Image classification data set "Dataset" (Amalaldarawsheh/CNN-MagSpin on GitHub). Class labels (8): AFM, AFM in-plane skyrmions, AFM skyrmions, AFM stripe domains, FM in-plane skyrmions, FM skyrmions, FM stripe domains, Neel.

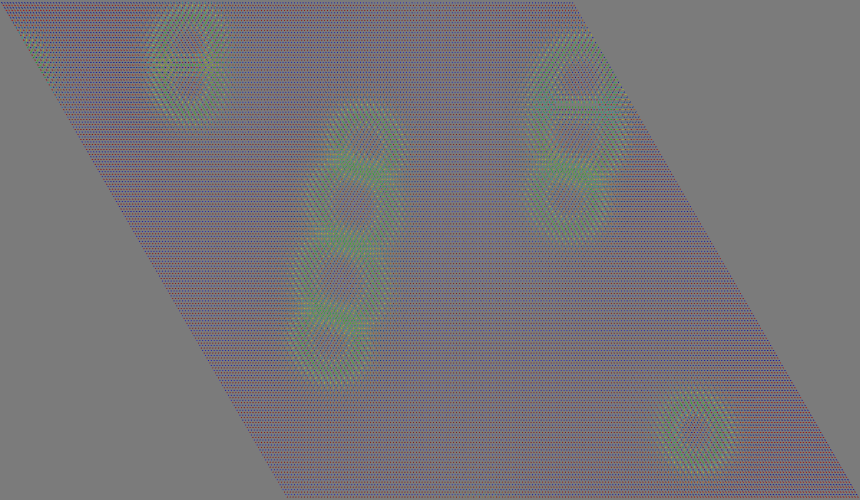
Label: AFM skyrmions

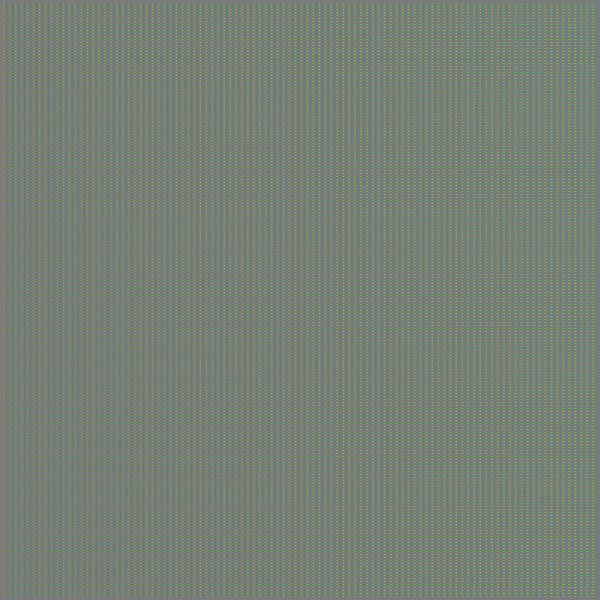
Label: AFM

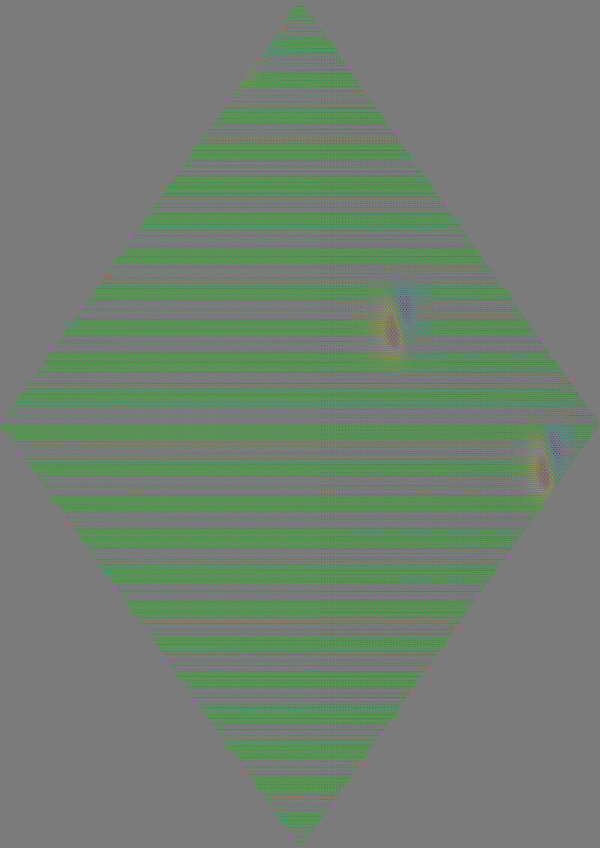
Label: FM in-plane skyrmions

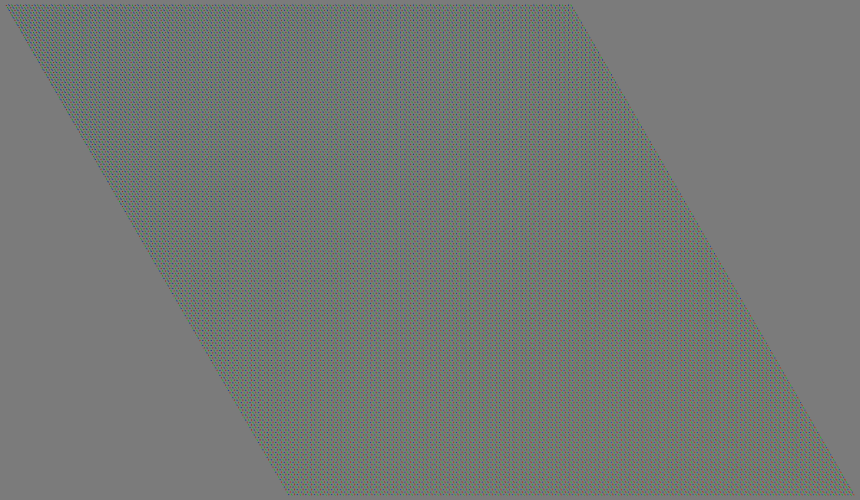
Label: Neel

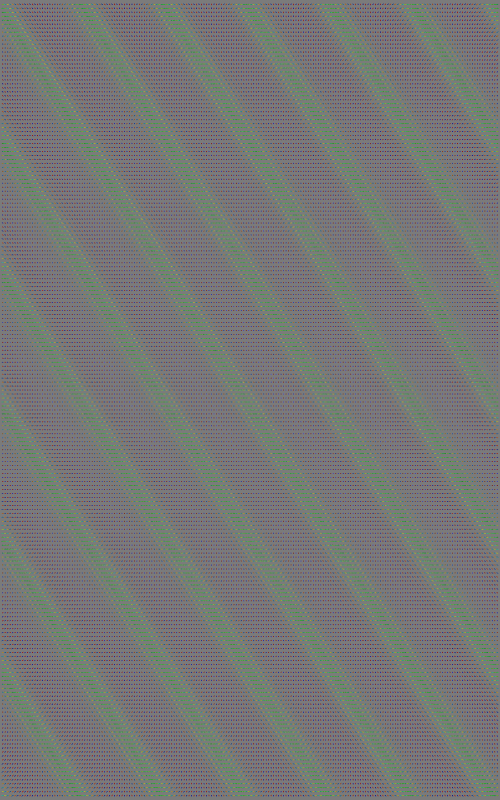
Label: AFM stripe domains

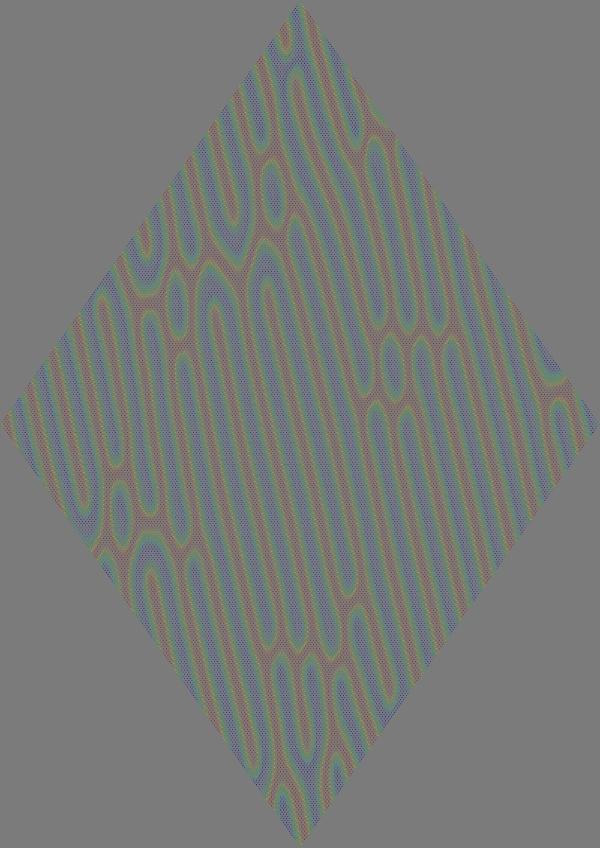
Label: FM stripe domains
